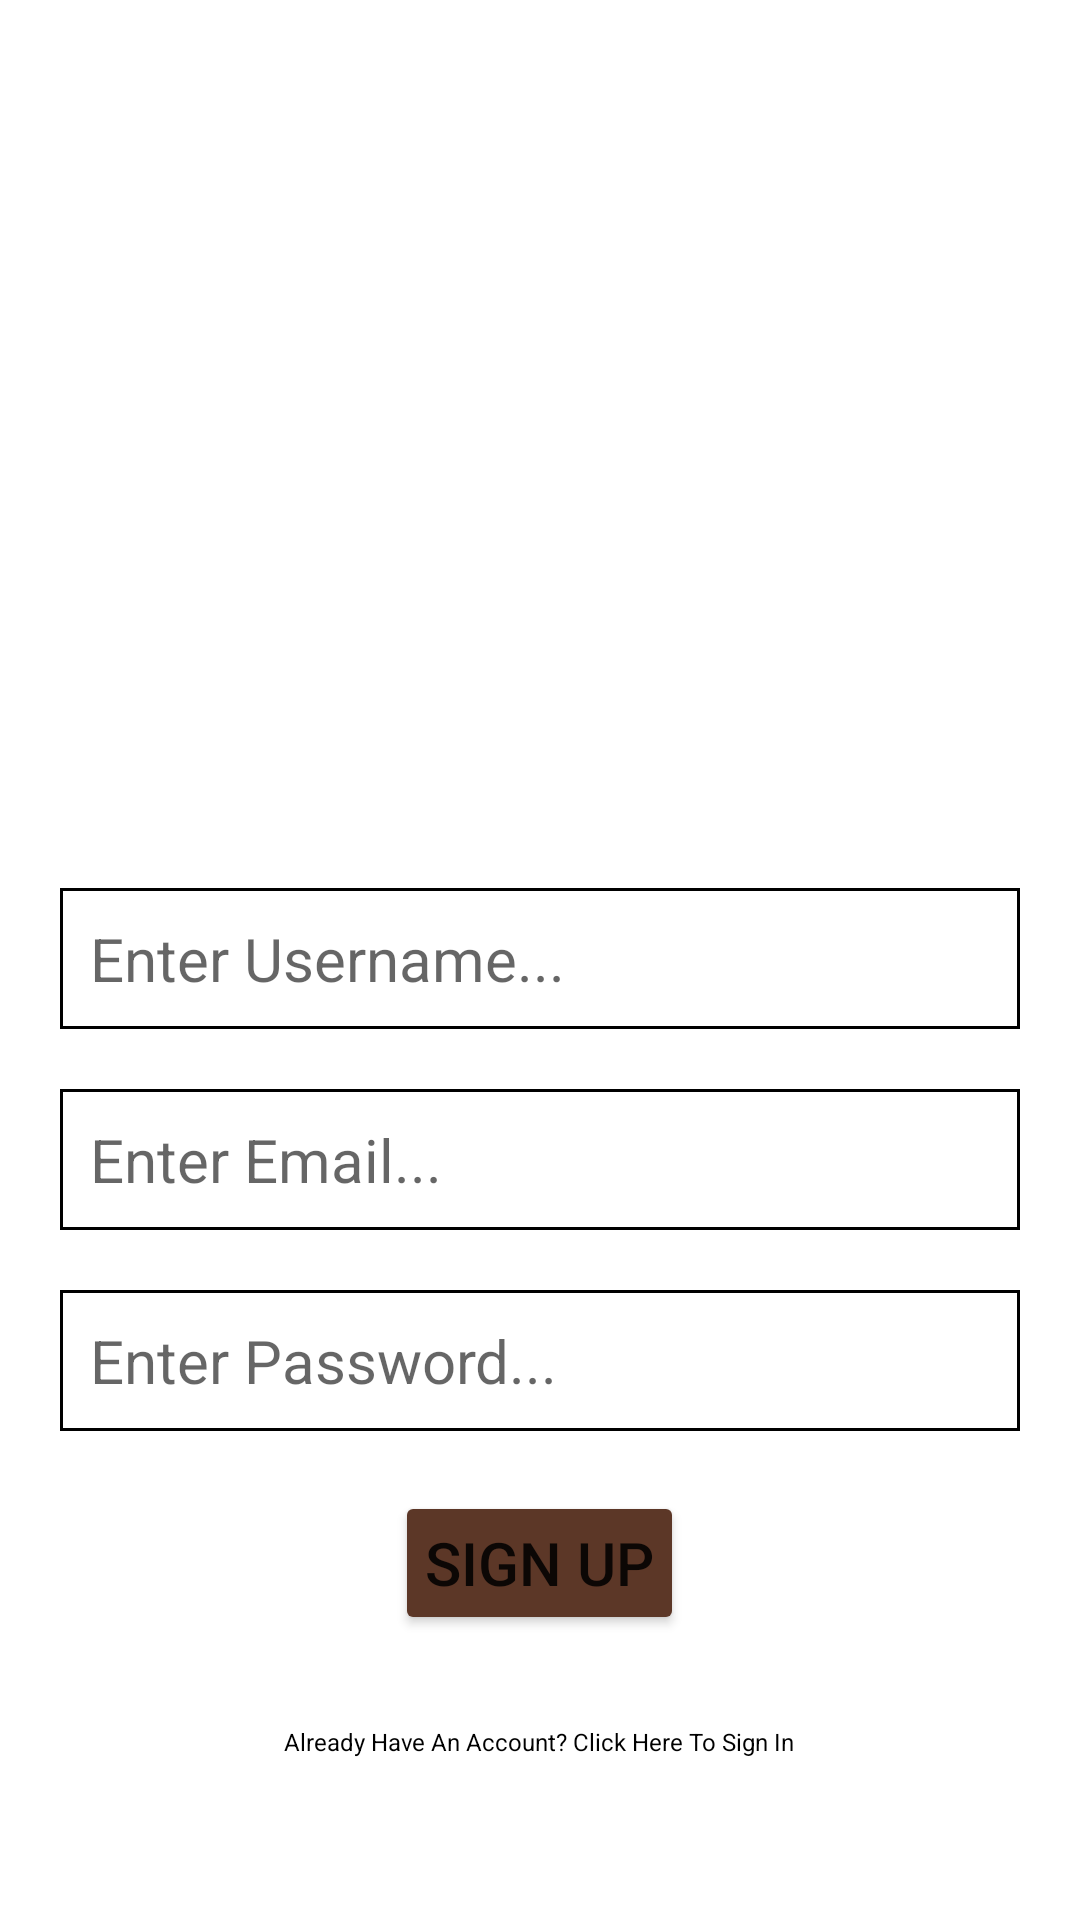

Layout XML and referenced resources for this Android screen:
<!-- AndroidManifest.xml: application theme Theme.I200409_i200689 -->
<!-- res/layout/sign_up.xml -->
<?xml version="1.0" encoding="utf-8"?>
<LinearLayout xmlns:android="http://schemas.android.com/apk/res/android"
    xmlns:app="http://schemas.android.com/apk/res-auto"
    xmlns:tools="http://schemas.android.com/tools"
    android:layout_width="match_parent"
    android:layout_height="match_parent"
    android:orientation="vertical"
    android:weightSum="1"
    tools:context=".MainActivity">

    <LinearLayout
        android:orientation="vertical"
        android:layout_width="match_parent"
        android:layout_height="0dp"
        android:layout_weight="0.4">
        <ImageView
            android:id="@+id/logo_imgview"
            android:layout_width="wrap_content"
            android:layout_height="match_parent"
            android:padding="70dp"
            app:srcCompat="@drawable/book" />



    </LinearLayout>

    <LinearLayout
        android:orientation="vertical"
        android:layout_width="match_parent"
        android:layout_height="0dp"
        android:layout_weight="0.6">

        <EditText
            android:layout_width="match_parent"
            android:layout_height="wrap_content"
            android:hint="Enter Username..."
            android:background="@drawable/text_box_border"
            android:layout_marginLeft="20dp"
            android:layout_marginRight="20dp"
            android:layout_marginTop="40dp"
            android:inputType="textEmailAddress"

            android:textSize="20dp"
            android:padding="10dp"
            android:id="@+id/txt_signup_username"/>

        <EditText
            android:layout_width="match_parent"
            android:layout_height="wrap_content"
            android:hint="Enter Email..."
            android:background="@drawable/text_box_border"
            android:layout_marginLeft="20dp"
            android:layout_marginRight="20dp"
            android:layout_marginTop="20dp"
            android:inputType="textEmailAddress"

            android:textSize="20dp"
            android:padding="10dp"
            android:id="@+id/txt_signup_email"/>

        <EditText
            android:background="@drawable/text_box_border"

            android:layout_width="match_parent"
            android:layout_height="wrap_content"
            android:hint="Enter Password..."
            android:inputType="textPassword"
            android:layout_marginLeft="20dp"
            android:layout_marginRight="20dp"
            android:layout_marginTop="20dp"
            android:textSize="20dp"
            android:padding="10dp"
            android:id="@+id/txt_signup_password"/>



        <Button
            android:id="@+id/signup_btn"
            android:layout_width="wrap_content"
            android:layout_height="wrap_content"
            android:layout_gravity="center"
            android:layout_marginLeft="20dp"
            android:layout_marginTop="20dp"
            android:layout_marginRight="20dp"
            android:backgroundTint="#5C3727"
            android:padding="10dp"
            android:text="sign up"
            android:textSize="20dp" />

        <TextView
            android:layout_width="wrap_content"
            android:layout_gravity="center"
            android:layout_height="wrap_content"
            android:text="Already Have An Account? Click Here To Sign In"
            android:layout_marginLeft="20dp"
            android:layout_marginRight="20dp"
            android:layout_marginTop="20dp"
            android:textColor="@color/black"

            android:textSize="8dp"
            android:padding="10dp"
            android:id="@+id/signup_hyperlink"/>

    </LinearLayout>



</LinearLayout>
<!-- resources referenced by this layout -->
<resources>
  <!-- drawable text_box_border (drawable) -->
  <?xml version="1.0" encoding="utf-8"?>
  
  <shape xmlns:android="http://schemas.android.com/apk/res/android">
  
      <corners android:radius="0dp" />
      <padding android:left="10dp"
          android:right="10dp"
          android:bottom="10dp"
          android:top="10dp"/>
      <stroke android:width="1dp"
          android:color="@color/black"></stroke>
  
  </shape>
  <style name="Theme.I200409_i200689" parent="Theme.MaterialComponents.DayNight.NoActionBar">
          
          <item name="colorPrimary">@color/purple_500</item>
          <item name="colorPrimaryVariant">@color/purple_700</item>
          <item name="colorOnPrimary">@color/white</item>
          
          <item name="colorSecondary">@color/teal_200</item>
          <item name="colorSecondaryVariant">@color/teal_700</item>
          <item name="colorOnSecondary">@color/black</item>
          
          <item name="android:statusBarColor" tools:targetApi="l">?attr/colorPrimaryVariant</item>
          
      </style>
  <!-- not gathered from this repository: default colours our renderer supplied (Android Studio template values) -->
  <color name="purple_500">#FF6200EE</color>
  <color name="purple_700">#FF3700B3</color>
  <color name="teal_200">#FF03DAC5</color>
  <color name="teal_700">#FF018786</color>
  <color name="black">#FF000000</color>
  <color name="white">#FFFFFFFF</color>
</resources>
